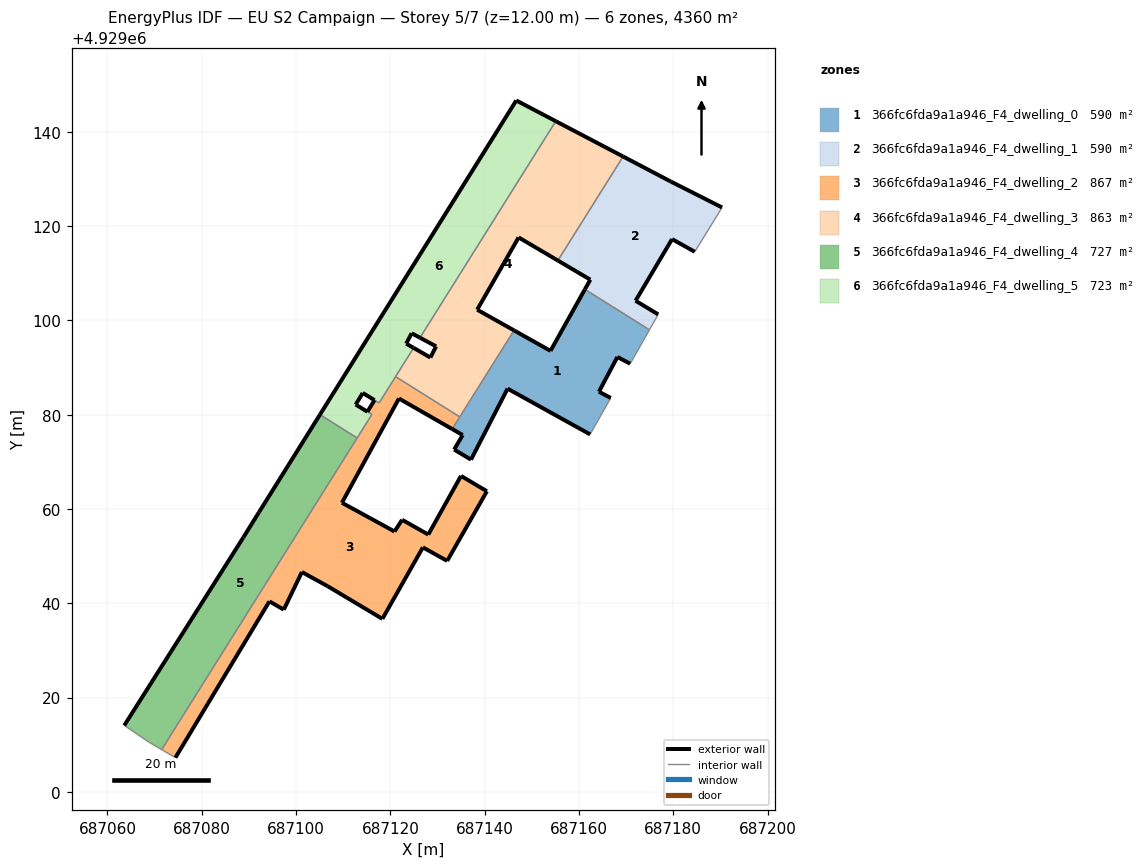
=== STOREY PLAN SPEC (per zone: floor XY polygon, exterior-wall plan segments, windows/doors) ===
zone 1: 366fc6fda9a1a946_F4_dwelling_0  (590.1 m²)
  floor: (687162.37, 4929075.82) (687166.75, 4929083.54) (687164.24, 4929084.87) (687168.16, 4929092.24) (687170.87, 4929090.80) (687174.95, 4929097.99) (687161.26, 4929106.58) (687153.97, 4929093.53) (687146.23, 4929097.88) (687133.11, 4929076.96) (687135.34, 4929075.68) (687133.54, 4929072.61) (687137.11, 4929070.46) (687144.87, 4929085.52)
  exterior wall: (687168.16, 4929092.24) – (687164.24, 4929084.87)  [8.3 m]
  exterior wall: (687164.24, 4929084.87) – (687166.75, 4929083.54)  [2.8 m]
  exterior wall: (687162.37, 4929075.82) – (687144.87, 4929085.52)  [20.0 m]
  exterior wall: (687144.87, 4929085.52) – (687137.11, 4929070.46)  [16.9 m]
  exterior wall: (687137.11, 4929070.46) – (687133.54, 4929072.61)  [4.2 m]
  exterior wall: (687133.54, 4929072.61) – (687135.34, 4929075.68)  [3.6 m]
  exterior wall: (687135.34, 4929075.68) – (687133.11, 4929076.96)  [2.6 m]
  exterior wall: (687146.23, 4929097.88) – (687153.97, 4929093.53)  [8.9 m]
  exterior wall: (687153.97, 4929093.53) – (687161.26, 4929106.58)  [14.9 m]
  exterior wall: (687170.87, 4929090.80) – (687168.16, 4929092.24)  [3.1 m]
  interior walls: 5
zone 2: 366fc6fda9a1a946_F4_dwelling_1  (590.1 m²)
  floor: (687176.81, 4929101.26) (687172.01, 4929104.16) (687179.75, 4929117.23) (687184.56, 4929114.54) (687190.36, 4929123.94) (687179.48, 4929129.44) (687169.36, 4929134.75) (687155.53, 4929112.69) (687162.41, 4929108.63) (687161.26, 4929106.58) (687174.95, 4929097.99)
  exterior wall: (687179.75, 4929117.23) – (687172.01, 4929104.16)  [15.2 m]
  exterior wall: (687172.01, 4929104.16) – (687176.81, 4929101.26)  [5.6 m]
  exterior wall: (687161.26, 4929106.58) – (687162.41, 4929108.63)  [2.4 m]
  exterior wall: (687162.41, 4929108.63) – (687155.53, 4929112.69)  [8.0 m]
  exterior wall: (687169.36, 4929134.75) – (687179.48, 4929129.44)  [11.4 m]
  exterior wall: (687179.48, 4929129.44) – (687190.36, 4929123.94)  [12.2 m]
  exterior wall: (687184.56, 4929114.54) – (687179.75, 4929117.23)  [5.5 m]
  interior walls: 4
zone 3: 366fc6fda9a1a946_F4_dwelling_2  (866.5 m²)
  floor: (687118.32, 4929036.71) (687126.91, 4929051.87) (687132.06, 4929049.00) (687140.48, 4929063.76) (687134.99, 4929067.01) (687128.05, 4929054.58) (687122.50, 4929057.72) (687120.90, 4929055.23) (687109.74, 4929061.33) (687121.83, 4929083.43) (687122.35, 4929083.13) (687133.11, 4929076.96) (687134.73, 4929079.53) (687121.12, 4929088.07) (687117.62, 4929082.49) (687116.65, 4929083.08) (687115.15, 4929080.62) (687116.09, 4929080.05) (687071.51, 4929008.98) (687074.43, 4929007.28) (687094.36, 4929040.42) (687097.41, 4929038.66) (687101.25, 4929046.64) (687106.72, 4929043.63)
  exterior wall: (687122.35, 4929083.13) – (687121.83, 4929083.43)  [0.6 m]
  exterior wall: (687121.83, 4929083.43) – (687109.74, 4929061.33)  [25.2 m]
  exterior wall: (687109.74, 4929061.33) – (687120.90, 4929055.23)  [12.7 m]
  exterior wall: (687120.90, 4929055.23) – (687122.50, 4929057.72)  [3.0 m]
  exterior wall: (687122.50, 4929057.72) – (687128.05, 4929054.58)  [6.4 m]
  exterior wall: (687128.05, 4929054.58) – (687134.99, 4929067.01)  [14.2 m]
  exterior wall: (687134.99, 4929067.01) – (687140.48, 4929063.76)  [6.4 m]
  exterior wall: (687140.48, 4929063.76) – (687132.06, 4929049.00)  [17.0 m]
  exterior wall: (687132.06, 4929049.00) – (687126.91, 4929051.87)  [5.9 m]
  exterior wall: (687126.91, 4929051.87) – (687118.32, 4929036.71)  [17.4 m]
  exterior wall: (687118.32, 4929036.71) – (687106.72, 4929043.63)  [13.5 m]
  exterior wall: (687106.72, 4929043.63) – (687101.25, 4929046.64)  [6.2 m]
  exterior wall: (687101.25, 4929046.64) – (687097.41, 4929038.66)  [8.9 m]
  exterior wall: (687097.41, 4929038.66) – (687094.36, 4929040.42)  [3.5 m]
  exterior wall: (687094.36, 4929040.42) – (687074.43, 4929007.28)  [38.7 m]
  exterior wall: (687115.15, 4929080.62) – (687116.65, 4929083.08)  [2.9 m]
  exterior wall: (687133.11, 4929076.96) – (687122.35, 4929083.13)  [12.4 m]
  interior walls: 8
zone 4: 366fc6fda9a1a946_F4_dwelling_3  (863.3 m²)
  floor: (687146.23, 4929097.88) (687138.42, 4929102.26) (687147.21, 4929117.59) (687155.53, 4929112.69) (687169.36, 4929134.75) (687155.09, 4929142.23) (687126.29, 4929096.32) (687129.71, 4929094.49) (687128.50, 4929092.12) (687124.94, 4929094.16) (687121.12, 4929088.07) (687134.73, 4929079.53)
  exterior wall: (687138.42, 4929102.26) – (687146.23, 4929097.88)  [9.0 m]
  exterior wall: (687124.94, 4929094.16) – (687128.50, 4929092.12)  [4.1 m]
  exterior wall: (687128.50, 4929092.12) – (687129.71, 4929094.49)  [2.7 m]
  exterior wall: (687129.71, 4929094.49) – (687126.29, 4929096.32)  [3.9 m]
  exterior wall: (687155.09, 4929142.23) – (687169.36, 4929134.75)  [16.1 m]
  exterior wall: (687155.53, 4929112.69) – (687147.21, 4929117.59)  [9.7 m]
  exterior wall: (687147.21, 4929117.59) – (687138.42, 4929102.26)  [17.7 m]
  interior walls: 5
zone 5: 366fc6fda9a1a946_F4_dwelling_4  (726.7 m²)
  floor: (687071.51, 4929008.98) (687112.96, 4929075.06) (687105.08, 4929080.01) (687092.15, 4929059.32) (687088.82, 4929053.95) (687063.58, 4929014.10) (687068.92, 4929010.49)
  exterior wall: (687063.58, 4929014.10) – (687088.82, 4929053.95)  [47.2 m]
  exterior wall: (687088.82, 4929053.95) – (687092.15, 4929059.32)  [6.3 m]
  exterior wall: (687092.15, 4929059.32) – (687105.08, 4929080.01)  [24.4 m]
  interior walls: 4
zone 6: 366fc6fda9a1a946_F4_dwelling_5  (723.4 m²)
  floor: (687124.94, 4929094.16) (687123.37, 4929095.07) (687124.52, 4929097.26) (687126.29, 4929096.32) (687155.09, 4929142.23) (687146.71, 4929146.63) (687105.08, 4929080.01) (687112.96, 4929075.06) (687116.09, 4929080.05) (687112.66, 4929082.14) (687114.16, 4929084.61) (687117.62, 4929082.49)
  exterior wall: (687105.08, 4929080.01) – (687146.71, 4929146.63)  [78.6 m]
  exterior wall: (687146.71, 4929146.63) – (687155.09, 4929142.23)  [9.5 m]
  exterior wall: (687126.29, 4929096.32) – (687124.52, 4929097.26)  [2.0 m]
  exterior wall: (687124.52, 4929097.26) – (687123.37, 4929095.07)  [2.5 m]
  exterior wall: (687123.37, 4929095.07) – (687124.94, 4929094.16)  [1.8 m]
  exterior wall: (687116.64, 4929083.09) – (687114.16, 4929084.61)  [2.9 m]
  exterior wall: (687114.16, 4929084.61) – (687112.66, 4929082.14)  [2.9 m]
  exterior wall: (687112.66, 4929082.14) – (687115.15, 4929080.63)  [2.9 m]
  interior walls: 7

=== DERIVED (storey summary) ===
Building: EU S2 Campaign
Storey: 5 of 7  (floor level z = 12.00 m)
Storey gross floor area: 4360.2 m²
Zones on this storey: 6
  - 366fc6fda9a1a946_F4_dwelling_0: floor 590.1 m²; exterior wall 85.3 m (255.9 m²); WWR 0.0%
  - 366fc6fda9a1a946_F4_dwelling_1: floor 590.1 m²; exterior wall 60.3 m (180.8 m²); WWR 0.0%
  - 366fc6fda9a1a946_F4_dwelling_2: floor 866.5 m²; exterior wall 194.9 m (584.7 m²); WWR 0.0%
  - 366fc6fda9a1a946_F4_dwelling_3: floor 863.3 m²; exterior wall 63.0 m (189.1 m²); WWR 0.0%
  - 366fc6fda9a1a946_F4_dwelling_4: floor 726.7 m²; exterior wall 77.9 m (233.7 m²); WWR 0.0%
  - 366fc6fda9a1a946_F4_dwelling_5: floor 723.4 m²; exterior wall 103.1 m (309.2 m²); WWR 0.0%
Zone adjacency (shared interzone walls):
  - 366fc6fda9a1a946_F4_dwelling_0 ↔ 366fc6fda9a1a946_F4_dwelling_1
  - 366fc6fda9a1a946_F4_dwelling_0 ↔ 366fc6fda9a1a946_F4_dwelling_2
  - 366fc6fda9a1a946_F4_dwelling_0 ↔ 366fc6fda9a1a946_F4_dwelling_3
  - 366fc6fda9a1a946_F4_dwelling_1 ↔ 366fc6fda9a1a946_F4_dwelling_3
  - 366fc6fda9a1a946_F4_dwelling_2 ↔ 366fc6fda9a1a946_F4_dwelling_3
  - 366fc6fda9a1a946_F4_dwelling_2 ↔ 366fc6fda9a1a946_F4_dwelling_4
  - 366fc6fda9a1a946_F4_dwelling_2 ↔ 366fc6fda9a1a946_F4_dwelling_5
  - 366fc6fda9a1a946_F4_dwelling_3 ↔ 366fc6fda9a1a946_F4_dwelling_5
  - 366fc6fda9a1a946_F4_dwelling_4 ↔ 366fc6fda9a1a946_F4_dwelling_5